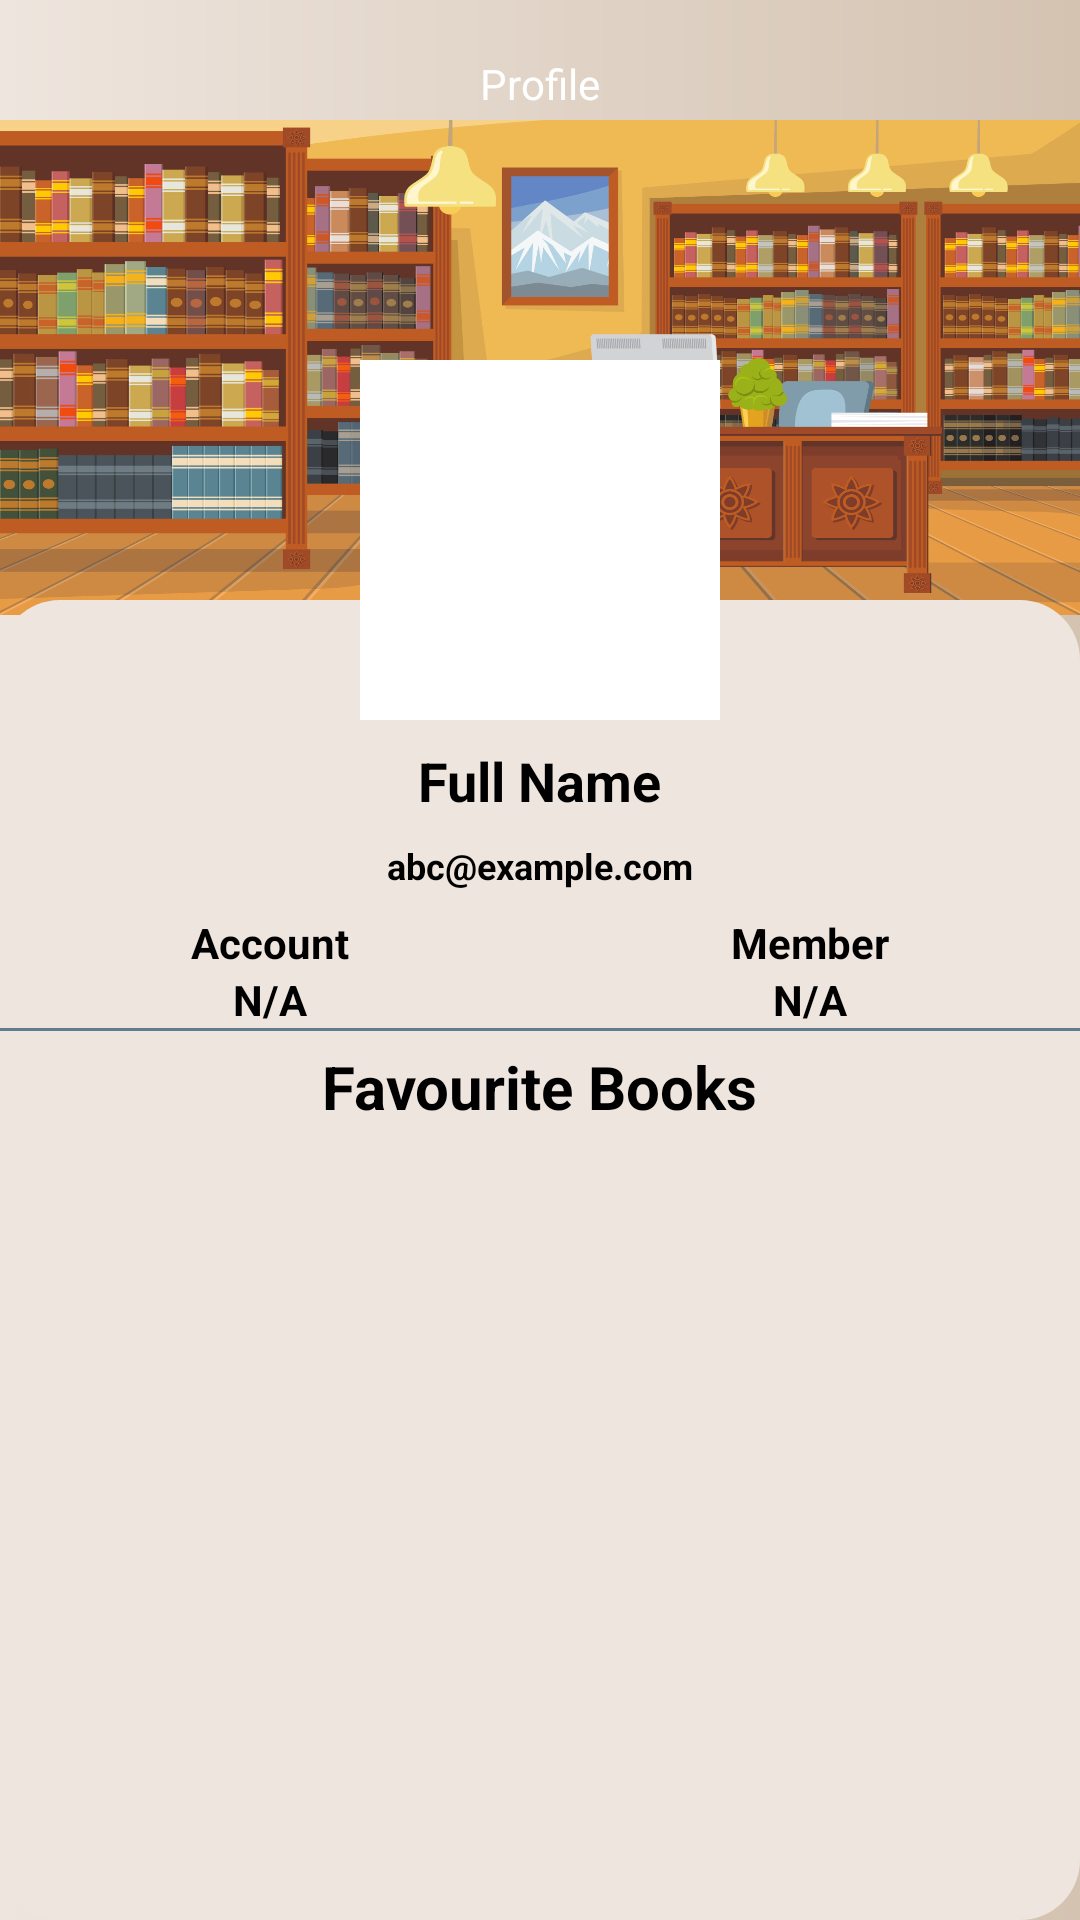

Here is an Android app screen rendered from its layout file. Give the layout XML and the strings, colors and styles it references.
<!-- AndroidManifest.xml: application theme AppTheme.NoActionBar -->
<!-- res/layout/activity_profile.xml -->
<?xml version="1.0" encoding="utf-8"?>
<RelativeLayout xmlns:android="http://schemas.android.com/apk/res/android"
    xmlns:app="http://schemas.android.com/apk/res-auto"
    xmlns:tools="http://schemas.android.com/tools"
    android:layout_width="match_parent"
    android:layout_height="match_parent"
    android:background="@drawable/bg_splash_gradient"
    tools:context="me.mirosh.spiritualread.activities.ProfileActivity">

    <View
        android:layout_width="match_parent"
        android:layout_height="165dp"
        android:layout_marginTop="40dp"
        android:background="@drawable/back02"
        />
    <RelativeLayout
        android:layout_width="match_parent"
        android:layout_height="?actionBarSize"
        android:background="@drawable/shape_toolbar02"
        >

        <ImageButton
            android:layout_width="wrap_content"
            android:layout_height="wrap_content"
            android:id="@+id/backBtn"
            android:layout_centerVertical="true"
            android:background="@android:color/transparent"
           android:src="@drawable/ic_arrow_back_black_24dp"
            android:layout_marginStart="10dp"
            />

        <TextView
            android:id="@+id/titleTv"
            android:layout_width="wrap_content"
            android:layout_height="wrap_content"
            android:layout_centerInParent="true"
            android:text="@string/profile_heading"
            android:textColor="@color/md_white_1000" />
        <ImageButton
            android:layout_width="wrap_content"
            android:layout_height="wrap_content"
            android:id="@+id/profEditBtn"
            android:layout_centerVertical="true"
            android:layout_alignParentEnd="true"
            android:background="@android:color/transparent"
            android:src="@drawable/ic_edit_white"
            android:layout_marginEnd="10dp"
            />

    </RelativeLayout>

    <View
        android:layout_width="match_parent"
        android:layout_height="match_parent"
        android:layout_marginTop="200dp"
        android:background="@drawable/shape_rect01" />

    <com.google.android.material.imageview.ShapeableImageView
        android:layout_width="120dp"
        android:layout_height="120dp"
        android:layout_centerHorizontal="true"
        android:layout_marginTop="120dp"
        android:background="@color/md_white_1000"
        android:id="@+id/profileIv"
        />
    <TextView
        android:layout_width="wrap_content"
        android:layout_height="wrap_content"
        android:layout_below="@id/profileIv"
        android:text="Full Name"
        android:layout_marginTop="8dp"

        android:layout_centerHorizontal="true"
        android:textColor="@color/md_black_1000"
        android:textSize="18sp"

android:textStyle="bold"
        android:id="@+id/nameTv"
        />
    <TextView
        android:layout_width="wrap_content"
        android:layout_height="wrap_content"
        android:layout_below="@id/nameTv"
        android:text="abc@example.com"
        android:layout_marginTop="8dp"

        android:layout_centerHorizontal="true"
        android:textColor="@color/md_black_1000"
        android:textSize="12sp"

        android:textStyle="bold"
        android:id="@+id/emailTv"
        />

    <LinearLayout
        android:layout_width="match_parent"
        android:layout_height="wrap_content"
        android:id="@+id/detailLsLL"
        android:orientation="horizontal"
        android:layout_below="@id/emailTv"
     android:layout_marginTop="8dp"

        >
        <LinearLayout
           android:layout_weight="1"
            android:layout_width="0dp"
            android:layout_height="wrap_content"
            android:gravity="center"

            android:orientation="vertical">

            <TextView
                android:layout_width="wrap_content"
                android:layout_height="wrap_content"
                android:text="@string/profile_account"
                android:textColor="@color/md_black_1000"
                android:textStyle="bold"
                />
            <TextView
                android:layout_width="wrap_content"
                android:layout_height="wrap_content"
                android:text="N/A"
                android:id="@+id/accountType"
                android:textColor="@color/md_black_1000"
                android:textStyle="bold"
                />
        </LinearLayout>

        <LinearLayout
           android:layout_weight="1"
            android:layout_width="0dp"
            android:layout_height="wrap_content"
            android:gravity="center"

            android:orientation="vertical">

            <TextView
                android:layout_width="wrap_content"
                android:layout_height="wrap_content"
                android:text="@string/profile_member"
                android:textColor="@color/md_black_1000"
                android:textStyle="bold"
                />
            <TextView
                android:layout_width="wrap_content"
                android:layout_height="wrap_content"
                android:text="N/A"
                android:id="@+id/memberDateTv"
                android:textColor="@color/md_black_1000"
                android:textStyle="bold"
                />
        </LinearLayout>


    </LinearLayout>
    <View
        android:id="@+id/view1"
        android:layout_width="match_parent"
        android:layout_height="1dp"
        android:background="@color/md_blue_grey_500"
        android:layout_below="@id/detailLsLL"
        />
    <TextView
        android:layout_width="wrap_content"
        android:layout_height="wrap_content"
        android:text="@string/profile_favourite_books"
        android:layout_below="@id/view1"
        android:textSize="20sp"

        android:layout_centerHorizontal="true"
        android:padding="5dp"
        android:id="@+id/favouriteBookLable"
        android:textStyle="bold"
        android:textColor="@color/md_black_1000"
        />

    <androidx.recyclerview.widget.RecyclerView
        android:id="@+id/booksRv"
        android:layout_width="match_parent"
        android:layout_height="match_parent"
        android:layout_below="@id/favouriteBookLable"
        android:layout_marginTop="17dp"
        app:layoutManager="androidx.recyclerview.widget.LinearLayoutManager"
        tools:listitem="@layout/row_pdf_favourite" />

</RelativeLayout>
<!-- res/layout/row_pdf_favourite.xml (included above) -->
<?xml version="1.0" encoding="utf-8"?>
<androidx.cardview.widget.CardView xmlns:android="http://schemas.android.com/apk/res/android"
    android:layout_width="match_parent"
    android:layout_height="140dp"
    xmlns:app="http://schemas.android.com/apk/res-auto"
    android:layout_marginBottom="5dp"
    app:cardElevation="0dp"
    android:padding="5dp"
    android:background="@color/md_white_1000"
    >

    <RelativeLayout
        android:layout_width="match_parent"
        android:layout_height="wrap_content">

        <RelativeLayout
            android:id="@+id/pdfRl"
            android:layout_width="100dp"
            android:layout_height="140dp"
            android:layout_margin="5dp"
            android:layout_marginEnd="5dp"
            android:background="@drawable/sahpe_button03">

            <com.github.barteksc.pdfviewer.PDFView
                android:id="@+id/pdfView"
                android:layout_width="match_parent"
                android:layout_height="match_parent" />

            <ProgressBar
                android:id="@+id/progressBar"
                android:layout_width="match_parent"
                android:layout_height="match_parent"
                android:background="@drawable/sahpe_button03"
                android:indeterminate="true"
                android:indeterminateTint="@color/seconColor"
                android:indeterminateTintMode="src_atop" />


        </RelativeLayout>

        <TextView
            android:id="@+id/titleTv"
            style="@style/TextAppearance.MaterialComponents.Headline6"
            android:layout_width="match_parent"
            android:layout_height="wrap_content"
            android:layout_toEndOf="@id/pdfRl"
            android:maxLines="1"
            android:text="Book Title"

            />


        <TextView
            android:id="@+id/descriptionTv"
            style="@style/TextAppearance.MaterialComponents.Body2"
            android:layout_width="match_parent"
            android:layout_height="wrap_content"
            android:layout_below="@id/titleTv"
            android:layout_marginTop="10dp"
            android:layout_toEndOf="@id/pdfRl"
            android:maxLines="2"
            android:text="Book Description"

            />
        <LinearLayout
            android:layout_toLeftOf="@id/readme"
            android:layout_width="wrap_content"
            android:layout_height="wrap_content"
      android:layout_below="@id/descriptionTv"
            android:layout_marginTop="10dp"
            android:layout_marginEnd="10dp"
            android:padding="5dp"
            android:id="@+id/removeFavBtn"
            android:background="@drawable/shape_button01"
          >

<TextView
    android:layout_width="wrap_content"
    android:layout_height="wrap_content"
    android:textColor="@color/md_white_1000"
    android:layout_marginTop="3dp"
    android:layout_marginStart="8dp"
    android:text="@string/remove"/>
            <ImageButton

                android:layout_width="20dp"
                android:layout_height="25dp"
                android:src="@drawable/ic_delete_white"
    android:background="@android:color/transparent"
                android:contentDescription="this is delte button"

                />
        </LinearLayout>
        <TextView
            android:id="@+id/readme"
            android:layout_width="70dp"
            android:layout_height="wrap_content"
            android:layout_below="@id/descriptionTv"
            android:layout_alignParentEnd="true"
            android:layout_marginTop="10dp"
            android:background="@drawable/shape_button01"
            android:contentDescription="this is approve button"
            android:drawableEnd="@drawable/baseline_read_more_24"
            android:gravity="center"
            android:padding="5dp"
            android:text="@string/view"
            android:textColor="@color/md_white_1000"
            android:textSize="13sp" />

        <TextView
            android:id="@+id/categoryTv"
            style="@style/TextAppearance.MaterialComponents.Caption"
            android:layout_width="wrap_content"
            android:layout_height="wrap_content"
            android:layout_alignParentEnd="true"
            android:layout_alignParentBottom="true"
            android:maxLines="1"
            android:text="Category" />

        <TextView
            android:id="@+id/sizeTv"
            style="@style/TextAppearance.MaterialComponents.Caption"
            android:layout_width="wrap_content"
            android:layout_height="wrap_content"
            android:layout_alignParentBottom="true"
            android:layout_toEndOf="@id/pdfRl"
            android:maxLines="1"
            android:text="13 Mb " />


        <TextView
            android:id="@+id/dateTv"
            style="@style/TextAppearance.MaterialComponents.Caption"
            android:layout_width="wrap_content"
            android:layout_height="wrap_content"
            android:layout_alignParentBottom="true"
            android:layout_toStartOf="@id/categoryTv"
            android:layout_toEndOf="@id/sizeTv"
            android:maxLines="1"
            android:text="dd/MM/yyyy"
            android:textAlignment="center"
            android:textColor="@color/md_black_1000" />


    </RelativeLayout>

</androidx.cardview.widget.CardView>
<!-- resources referenced by this layout -->
<resources>
  <color name="md_black_1000">#000000</color>
  <color name="md_blue_grey_500">#607D8B</color>
  <color name="md_white_1000">#ffffff</color>
  <!-- drawable back02: jpg bitmap (drawable, 435654 bytes) -->
  <!-- drawable bg_splash_gradient (drawable) -->
  <?xml version="1.0" encoding="utf-8"?>
  <shape xmlns:android="http://schemas.android.com/apk/res/android">
  
      <gradient
          android:angle="180"
          android:endColor="@color/colorPrimary"
          android:startColor="@color/colorPrimaryDark" />
  
  </shape>
  <!-- drawable sahpe_button03 (drawable) -->
  <?xml version="1.0" encoding="utf-8"?>
  <shape xmlns:android="http://schemas.android.com/apk/res/android"
      android:shape="rectangle">
  
      <solid android:color="@color/colorPrimaryDark"/>
      <corners android:radius="13dp"/>
  
  </shape>
  <!-- drawable shape_rect01 (drawable) -->
  <?xml version="1.0" encoding="utf-8"?>
  <shape xmlns:android="http://schemas.android.com/apk/res/android"
      android:shape="rectangle">
  
  
      <solid android:color="@color/colorPrimary"/>
      <corners android:topRightRadius="20dp"
          android:radius="20dp"/>
  
  
  </shape>
  <string name="profile_account">Account</string>
  <string name="profile_favourite_books">Favourite Books</string>
  <string name="profile_heading">Profile</string>
  <string name="profile_member">Member</string>
  <string name="remove">Remove</string>
      //categoryadd
  <string name="view">View</string>
  <style name="AppTheme.NoActionBar">
  
          <item name="android:textColorAlertDialogListItem">@color/md_black_1000</item>
          <item name="android:textColorPrimary">@color/md_black_1000</item>
          <item name="windowActionBar">false</item>
          <item name="windowNoTitle">true</item>
          <item name="android:statusBarColor">@color/dark_blue</item>
          <item name="colorPrimary">#134D58</item>
          <item name="colorPrimaryDark">#0F2B36</item>
          <item name="colorAccent">#F9734D</item>
  
          
          <item name="windowActionModeOverlay">true</item>
          <item name="android:textColor">@color/md_black_1000</item>
  
          
          <item name="actionModeBackground">@color/md_black_1000</item>
      </style>
  <color name="colorPrimary">#EEE5DE</color>
  <color name="colorPrimaryDark">#D4C3B1</color>
  <color name="dark_blue">#405467</color>
</resources>
